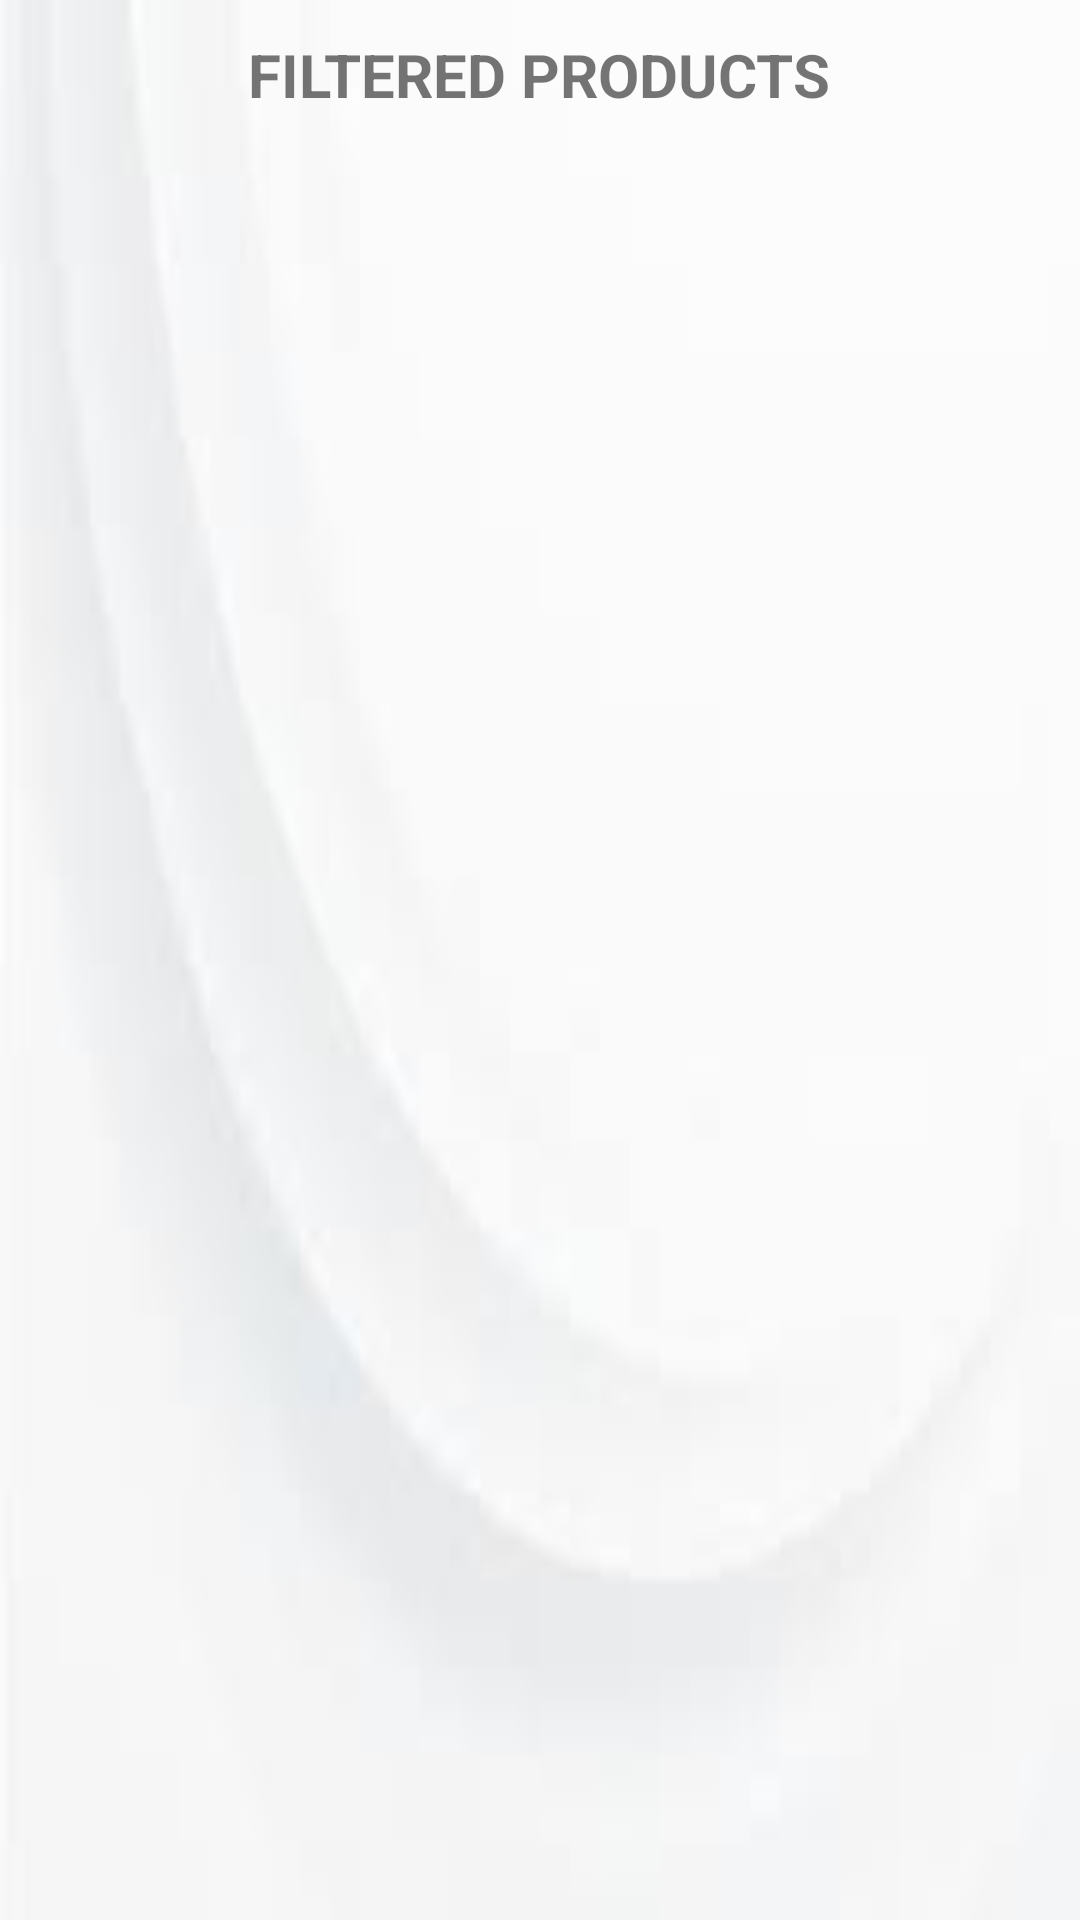

Produce the Android XML layout that renders to this screen, including the resource entries it uses.
<!-- AndroidManifest.xml: application theme Theme.MoloSecondAssignment -->
<!-- res/layout/activity_filtered_product.xml -->
<?xml version="1.0" encoding="utf-8"?>
<LinearLayout xmlns:android="http://schemas.android.com/apk/res/android"
    xmlns:app="http://schemas.android.com/apk/res-auto"
    xmlns:tools="http://schemas.android.com/tools"
    android:layout_width="match_parent"
    android:layout_height="match_parent"
    android:orientation="vertical"
    android:background="@drawable/white_gradient"
    tools:context=".FilteredProductActivity">

    <RelativeLayout
        android:layout_width="match_parent"
        android:layout_height="wrap_content"
        android:id="@+id/relative_layout"
        android:padding="10dp">

        <ImageView
            android:id="@+id/filteredProductBackButton"
            android:layout_width="30dp"
            android:layout_height="30dp"
            android:padding="5dp"
            android:layout_alignParentStart="true"
            android:layout_alignParentLeft="true"
            app:srcCompat="@drawable/baseline_arrow_back_24" />

        <TextView
            android:id="@+id/textView"
            android:layout_width="wrap_content"
            android:layout_height="wrap_content"
            android:layout_centerInParent="true"
            android:padding="1dp"
            android:text="@string/filtered_products"
            android:textSize="20dp"
            android:textStyle="bold" />

    </RelativeLayout>

    <androidx.recyclerview.widget.RecyclerView
        android:id="@+id/filteredProductRecyclerView"
        android:layout_width="match_parent"
        android:layout_margin="5dp"
        android:layout_height="match_parent" />
</LinearLayout>
<!-- resources referenced by this layout -->
<resources>
  <!-- drawable white_gradient: jpg bitmap (drawable, 1213 bytes) -->
  <string name="filtered_products">FILTERED PRODUCTS</string>
  <style name="Theme.MoloSecondAssignment" parent="Base.Theme.MoloSecondAssignment" />
  <style name="Base.Theme.MoloSecondAssignment" parent="Theme.AppCompat.Light.NoActionBar">
          
          
          
          <item name="colorPrimary">@color/purple_500</item>
          <item name="colorPrimaryVariant">@color/purple_700</item>
          <item name="colorOnPrimary">@color/white</item>
          
          <item name="colorSecondary">@color/teal_200</item>
          <item name="colorSecondaryVariant">@color/teal_700</item>
          <item name="colorOnSecondary">@color/black</item>
          <item name="backgroundColor">@color/badge_background_color</item>
          <item name="badgeTextColor">@color/badge_text_color</item>
          
          <item name="android:statusBarColor">?attr/colorPrimaryVariant</item>
          
      </style>
  <color name="purple_500">#FF6200EE</color>
  <color name="purple_700">#FF3700B3</color>
  <color name="white">#FFFFFFFF</color>
  <color name="teal_200">#FF03DAC5</color>
  <color name="teal_700">#FF018786</color>
  <color name="black">#FF000000</color>
  <color name="badge_background_color">#FF0000</color>
  <color name="badge_text_color">#FFFFFF</color>
</resources>
